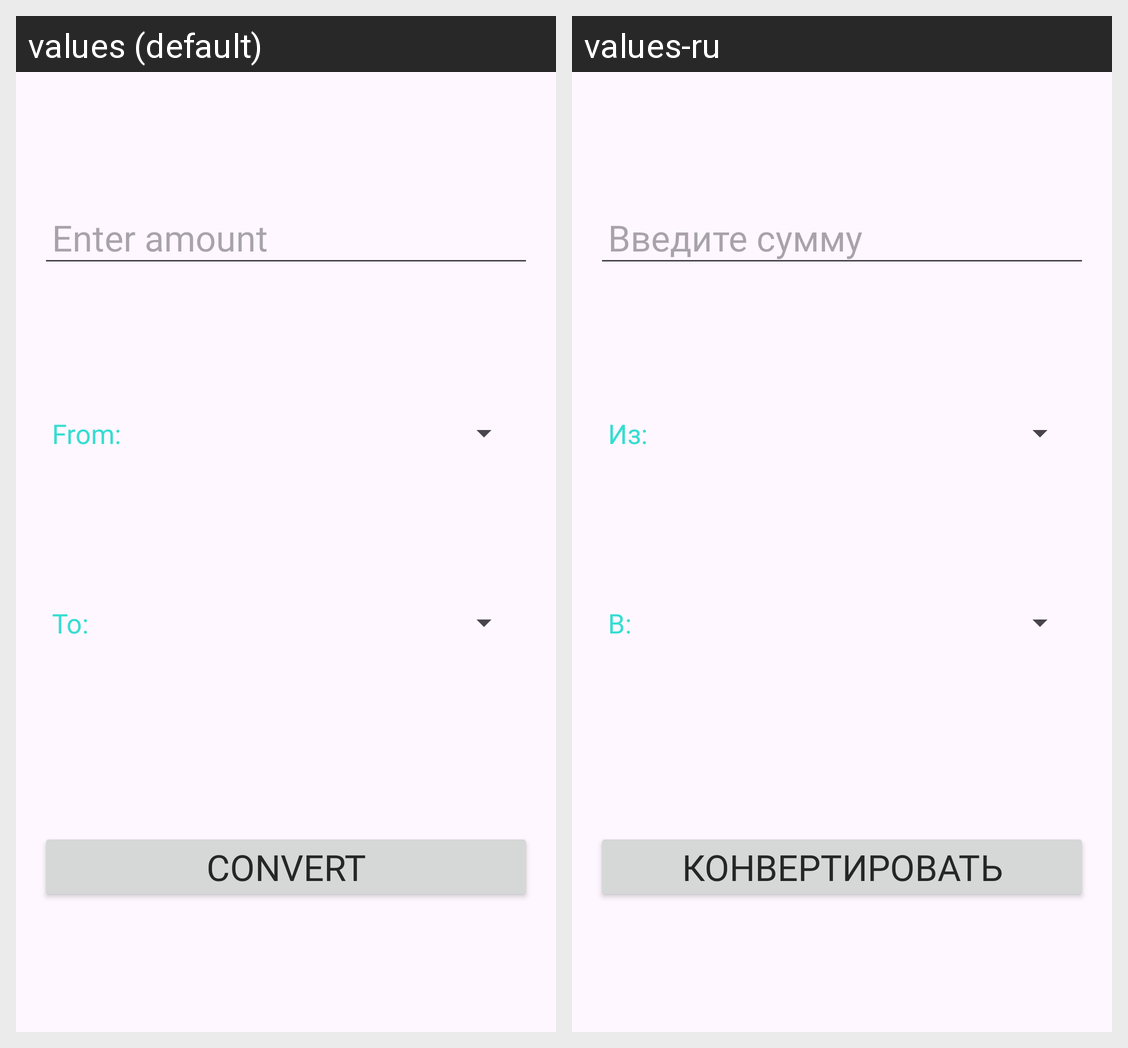

Translations of the strings shown on this Android screen, per locale in the grid:
Android screen res/layout/fragment_converter.xml rendered under 2 locales, left to right: values (default), values-ru. Device: Nexus 5 (rendered at 1080×1920; each locale shown at half size, 540×960, under a caption strip naming it); theme Theme.CurrencyConverter.
Strings drawn on this screen, with the default value and each locale's value (text and hints the layout hard-codes, and strings that could not be matched under every locale, appear in the picture but are not listed):

enter_amount_hint
  values: Enter amount
  values-ru: Введите сумму

from_text
  values: From:
  values-ru: Из:

to_text
  values: To:
  values-ru: В:

convert_button_text
  values: Convert
  values-ru: Конвертировать
